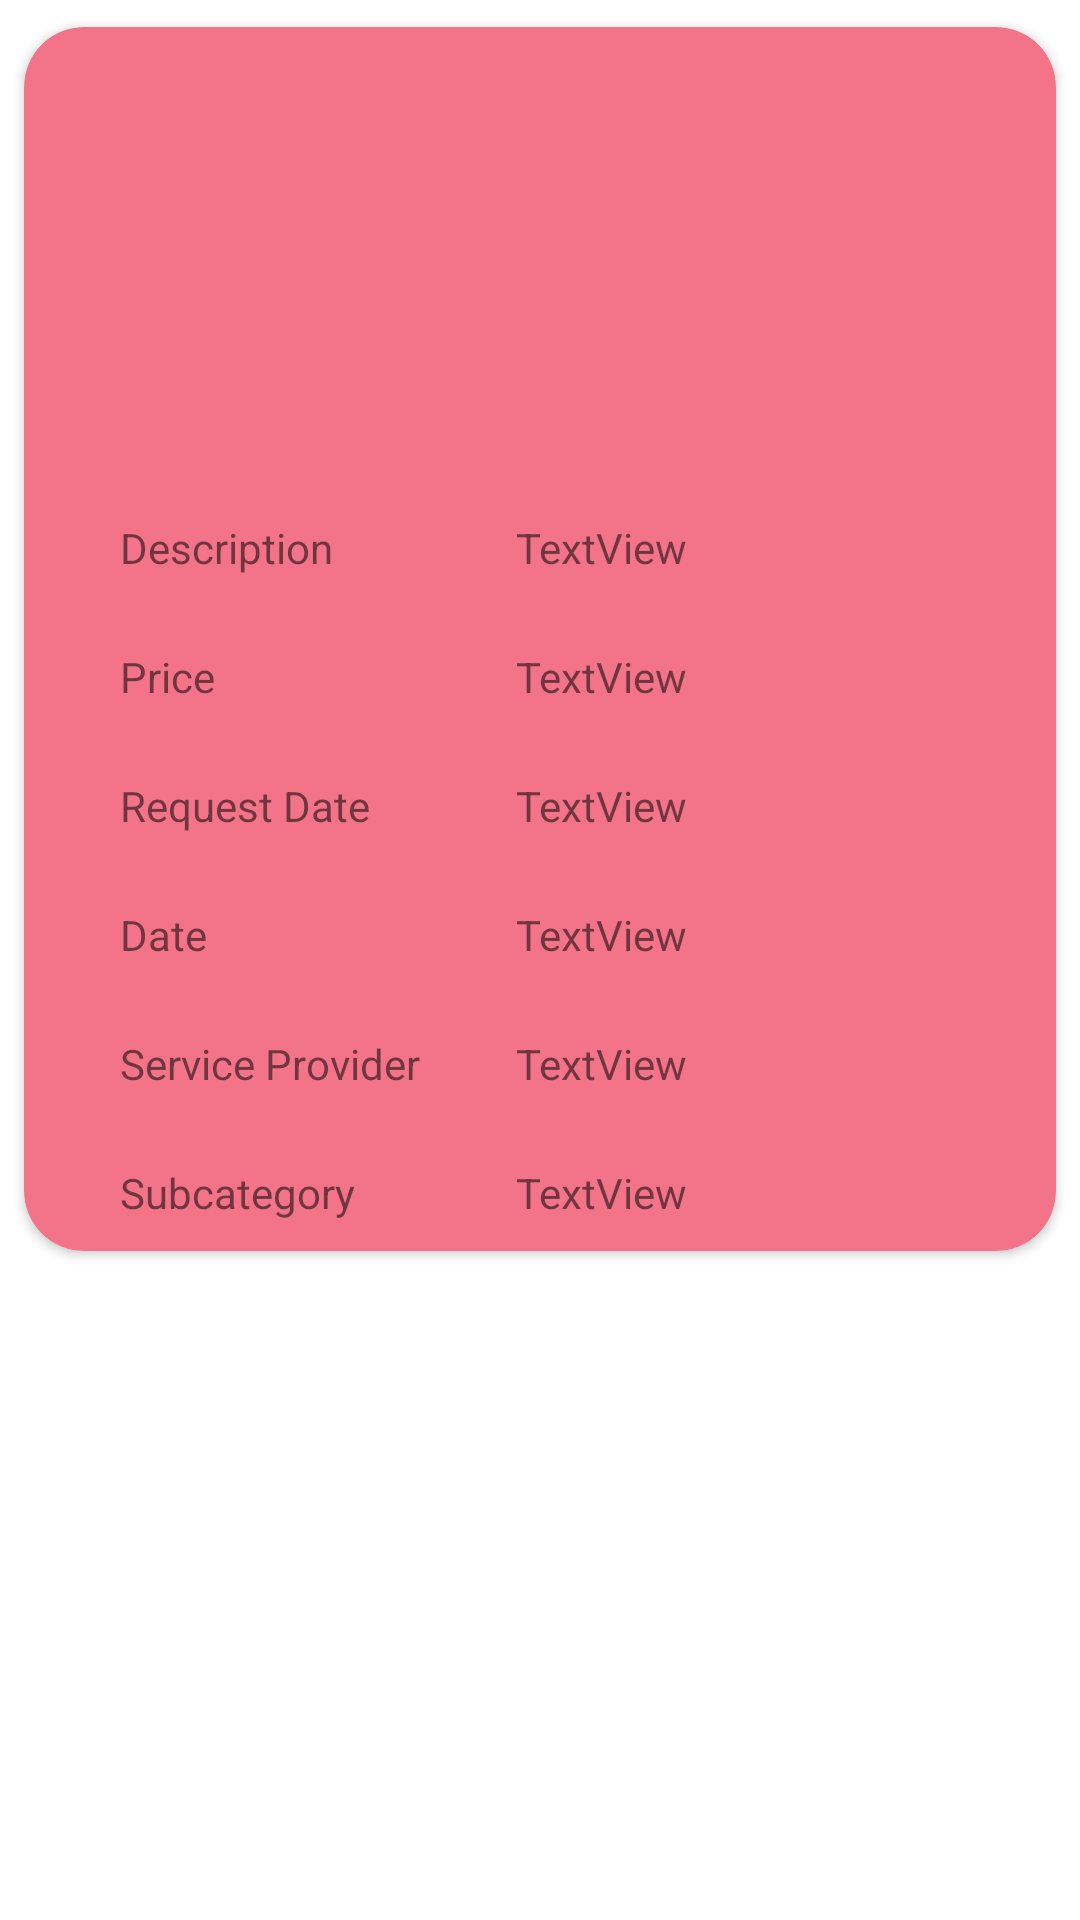

This screen was rendered from an Android layout file. Write that file and the resources it references.
<!-- AndroidManifest.xml: application theme Theme.Maries -->
<!-- res/layout/activity_custom_view_request_status.xml -->
<?xml version="1.0" encoding="utf-8"?>
<androidx.constraintlayout.widget.ConstraintLayout xmlns:android="http://schemas.android.com/apk/res/android"
    xmlns:app="http://schemas.android.com/apk/res-auto"
    xmlns:tools="http://schemas.android.com/tools"
    android:layout_width="match_parent"
    android:layout_height="match_parent"
    tools:context=".custom_view_request_status">


    <androidx.cardview.widget.CardView
        android:layout_width="match_parent"
        android:layout_height="wrap_content"
        app:cardCornerRadius="20dp"
        android:elevation="30dp"
        android:backgroundTint="#F37488"
        app:contentPaddingBottom="10dp"
        app:cardUseCompatPadding="true"
        tools:ignore="MissingConstraints">

        <androidx.constraintlayout.widget.ConstraintLayout
            android:layout_width="match_parent"
            android:layout_height="match_parent">

            <ImageView
                android:id="@+id/imageView7"
                android:layout_width="100dp"
                android:layout_height="100dp"
                android:layout_marginStart="32dp"
                android:layout_marginTop="32dp"
                android:layout_marginEnd="32dp"
                app:layout_constraintEnd_toEndOf="parent"
                app:layout_constraintStart_toStartOf="parent"
                app:layout_constraintTop_toTopOf="parent"
                tools:srcCompat="@tools:sample/avatars" />

            <TextView
                android:id="@+id/textView53"
                android:layout_width="wrap_content"
                android:layout_height="wrap_content"
                android:layout_marginStart="32dp"
                android:layout_marginTop="32dp"
                android:text="Description"
                app:layout_constraintStart_toStartOf="parent"
                app:layout_constraintTop_toBottomOf="@+id/imageView7" />

            <TextView
                android:id="@+id/textView54"
                android:layout_width="0dp"
                android:layout_height="wrap_content"
                android:layout_marginStart="32dp"
                android:layout_marginTop="32dp"
                android:layout_marginEnd="32dp"
                android:text="TextView"
                app:layout_constraintEnd_toEndOf="parent"
                app:layout_constraintStart_toEndOf="@+id/textView61"
                app:layout_constraintTop_toBottomOf="@+id/imageView7" />

            <TextView
                android:id="@+id/textView55"
                android:layout_width="wrap_content"
                android:layout_height="wrap_content"
                android:layout_marginStart="32dp"
                android:layout_marginTop="24dp"
                android:text="Price"
                app:layout_constraintStart_toStartOf="parent"
                app:layout_constraintTop_toBottomOf="@+id/textView54" />

            <TextView
                android:id="@+id/textView56"
                android:layout_width="0dp"
                android:layout_height="wrap_content"
                android:layout_marginStart="32dp"
                android:layout_marginTop="24dp"
                android:layout_marginEnd="32dp"
                android:text="TextView"
                app:layout_constraintEnd_toEndOf="parent"
                app:layout_constraintStart_toEndOf="@+id/textView61"
                app:layout_constraintTop_toBottomOf="@+id/textView54" />

            <TextView
                android:id="@+id/textView57"
                android:layout_width="wrap_content"
                android:layout_height="wrap_content"
                android:layout_marginStart="32dp"
                android:layout_marginTop="24dp"
                android:text="Request Date"
                app:layout_constraintStart_toStartOf="parent"
                app:layout_constraintTop_toBottomOf="@+id/textView56" />

            <TextView
                android:id="@+id/textView58"
                android:layout_width="0dp"
                android:layout_height="wrap_content"
                android:layout_marginStart="32dp"
                android:layout_marginTop="24dp"
                android:layout_marginEnd="32dp"
                android:text="TextView"
                app:layout_constraintEnd_toEndOf="parent"
                app:layout_constraintStart_toEndOf="@+id/textView61"
                app:layout_constraintTop_toBottomOf="@+id/textView56" />

            <TextView
                android:id="@+id/textView59"
                android:layout_width="wrap_content"
                android:layout_height="wrap_content"
                android:layout_marginStart="32dp"
                android:layout_marginTop="24dp"
                android:text="Date"
                app:layout_constraintStart_toStartOf="parent"
                app:layout_constraintTop_toBottomOf="@+id/textView58" />

            <TextView
                android:id="@+id/textView60"
                android:layout_width="0dp"
                android:layout_height="wrap_content"
                android:layout_marginStart="32dp"
                android:layout_marginTop="24dp"
                android:layout_marginEnd="32dp"
                android:text="TextView"
                app:layout_constraintEnd_toEndOf="parent"
                app:layout_constraintStart_toEndOf="@+id/textView61"
                app:layout_constraintTop_toBottomOf="@+id/textView58" />

            <TextView
                android:id="@+id/textView61"
                android:layout_width="wrap_content"
                android:layout_height="wrap_content"
                android:layout_marginStart="32dp"
                android:layout_marginTop="24dp"
                android:text="Service Provider"
                app:layout_constraintStart_toStartOf="parent"
                app:layout_constraintTop_toBottomOf="@+id/textView60" />

            <TextView
                android:id="@+id/textView62"
                android:layout_width="0dp"
                android:layout_height="wrap_content"
                android:layout_marginStart="32dp"
                android:layout_marginTop="24dp"
                android:layout_marginEnd="32dp"
                android:text="TextView"
                app:layout_constraintEnd_toEndOf="parent"
                app:layout_constraintStart_toEndOf="@+id/textView61"
                app:layout_constraintTop_toBottomOf="@+id/textView60" />

            <TextView
                android:id="@+id/textView52"
                android:layout_width="wrap_content"
                android:layout_height="wrap_content"
                android:layout_marginStart="32dp"
                android:layout_marginTop="24dp"
                android:text="Subcategory"
                app:layout_constraintStart_toStartOf="parent"
                app:layout_constraintTop_toBottomOf="@+id/textView62" />

            <TextView
                android:id="@+id/textView63"
                android:layout_width="0dp"
                android:layout_height="wrap_content"
                android:layout_marginStart="32dp"
                android:layout_marginTop="24dp"
                android:layout_marginEnd="32dp"
                android:text="TextView"
                app:layout_constraintEnd_toEndOf="parent"
                app:layout_constraintStart_toEndOf="@+id/textView61"
                app:layout_constraintTop_toBottomOf="@+id/textView62" />

        </androidx.constraintlayout.widget.ConstraintLayout>
    </androidx.cardview.widget.CardView>
</androidx.constraintlayout.widget.ConstraintLayout>
<!-- resources referenced by this layout -->
<resources>
  <style name="Theme.Maries" parent="Theme.MaterialComponents.DayNight.DarkActionBar">
          
          <item name="colorPrimary">@color/purple_500</item>
          <item name="colorPrimaryVariant">@color/purple_700</item>
          <item name="colorOnPrimary">@color/white</item>
          
          <item name="colorSecondary">@color/teal_200</item>
          <item name="colorSecondaryVariant">@color/teal_700</item>
          <item name="colorOnSecondary">@color/black</item>
          
          <item name="android:statusBarColor">?attr/colorPrimaryVariant</item>
          
      </style>
  <color name="purple_500">#F04C66</color>
  <color name="purple_700">#F04C66</color>
  <color name="white">#FFFFFFFF</color>
  <color name="teal_200">#F04C66</color>
  <color name="teal_700">#F04C66</color>
  <color name="black">#FF000000</color>
</resources>
